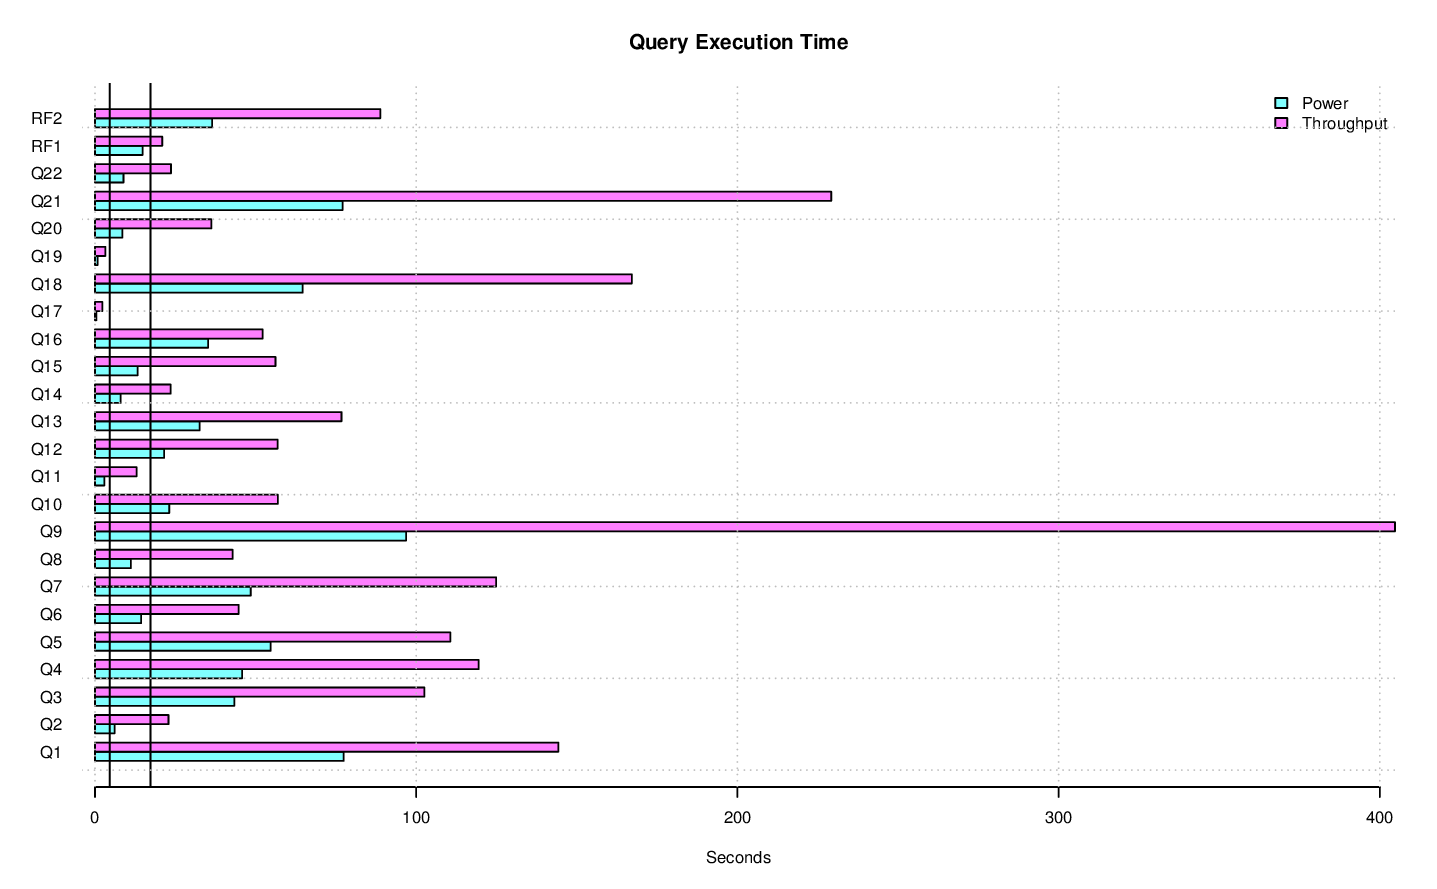

Values plotted in this chart, from the file beside it:
task_name, s_time, e_time, diff_time, seconds
LOAD, 2014-11-05 20:02:48.272216, 2014-11-05 20:14:25.159455, 00:11:36.887239, 696.9
PERF, 2014-11-05 20:14:25.177902, , , 
PERF.POWER.RF1, 2014-11-05 20:14:28.994322, 2014-11-05 20:14:43.7939, 00:00:14.799578, 14.8
PERF.POWER.Q14, 2014-11-05 20:14:43.822095, 2014-11-05 20:14:51.816345, 00:00:07.99425, 7.994
PERF.POWER.Q2, 2014-11-05 20:14:51.83498, 2014-11-05 20:14:57.937518, 00:00:06.102538, 6.103
PERF.POWER.Q9, 2014-11-05 20:14:57.960592, 2014-11-05 20:16:34.798284, 00:01:36.837692, 96.84
PERF.POWER.Q20, 2014-11-05 20:16:34.823643, 2014-11-05 20:16:43.353653, 00:00:08.53001, 8.53
PERF.POWER.Q6, 2014-11-05 20:16:43.377013, 2014-11-05 20:16:57.752487, 00:00:14.375474, 14.38
PERF.POWER.Q17, 2014-11-05 20:16:57.774073, 2014-11-05 20:16:58.223724, 00:00:00.449651, 0.4497
PERF.POWER.Q18, 2014-11-05 20:16:58.241433, 2014-11-05 20:18:02.907884, 00:01:04.666451, 64.67
PERF.POWER.Q8, 2014-11-05 20:18:02.929885, 2014-11-05 20:18:14.113606, 00:00:11.183721, 11.18
PERF.POWER.Q21, 2014-11-05 20:18:14.136085, 2014-11-05 20:19:31.208202, 00:01:17.072117, 77.07
PERF.POWER.Q13, 2014-11-05 20:19:31.230159, 2014-11-05 20:20:03.799583, 00:00:32.569424, 32.57
PERF.POWER.Q3, 2014-11-05 20:20:03.82027, 2014-11-05 20:20:47.188205, 00:00:43.367935, 43.37
PERF.POWER.Q22, 2014-11-05 20:20:47.210492, 2014-11-05 20:20:56.077821, 00:00:08.867329, 8.867
PERF.POWER.Q16, 2014-11-05 20:20:56.100033, 2014-11-05 20:21:31.304065, 00:00:35.204032, 35.2
PERF.POWER.Q4, 2014-11-05 20:21:31.326122, 2014-11-05 20:22:17.130944, 00:00:45.804822, 45.8
PERF.POWER.Q11, 2014-11-05 20:22:17.154635, 2014-11-05 20:22:20.06436, 00:00:02.909725, 2.91
PERF.POWER.Q15, 2014-11-05 20:22:20.086542, 2014-11-05 20:22:33.368141, 00:00:13.281599, 13.28
PERF.POWER.Q1, 2014-11-05 20:22:33.388136, 2014-11-05 20:23:50.792059, 00:01:17.403923, 77.4
PERF.POWER.Q10, 2014-11-05 20:23:50.814015, 2014-11-05 20:24:13.938975, 00:00:23.12496, 23.12
PERF.POWER.Q19, 2014-11-05 20:24:13.964168, 2014-11-05 20:24:14.755102, 00:00:00.790934, 0.7909
PERF.POWER.Q5, 2014-11-05 20:24:14.777841, 2014-11-05 20:25:09.475851, 00:00:54.69801, 54.7
PERF.POWER.Q7, 2014-11-05 20:25:09.498581, 2014-11-05 20:25:57.995255, 00:00:48.496674, 48.5
PERF.POWER.Q12, 2014-11-05 20:25:58.01858, 2014-11-05 20:26:19.553186, 00:00:21.534606, 21.53
PERF.POWER.RF2, 2014-11-05 20:26:19.567714, 2014-11-05 20:26:56.055636, 00:00:36.487922, 36.49
PERF.POWER, 2014-11-05 20:14:28.979395, 2014-11-05 20:26:56.07268, 00:12:27.093285, 747.1
PERF.THRUPUT.QS8.Q19, 2014-11-05 20:27:00.853599, 2014-11-05 20:27:03.753385, 00:00:02.899786, 2.9
PERF.THRUPUT.QS14.Q2, 2014-11-05 20:27:00.867899, 2014-11-05 20:27:17.609773, 00:00:16.741874, 16.74
PERF.THRUPUT.QS18.Q14, 2014-11-05 20:27:00.885573, 2014-11-05 20:27:20.812135, 00:00:19.926562, 19.93
PERF.THRUPUT.RFST1.RF1, 2014-11-05 20:27:00.189461, 2014-11-05 20:27:23.883589, 00:00:23.694128, 23.69
PERF.THRUPUT.QS3.Q8, 2014-11-05 20:27:00.884447, 2014-11-05 20:27:32.12672, 00:00:31.242273, 31.24
PERF.THRUPUT.RFST5, 2014-11-05 20:36:11.379664, 2014-11-05 20:38:23.217463, 00:02:11.837799, 131.8
PERF.THRUPUT.QS9.Q8, 2014-11-05 20:27:00.870102, 2014-11-05 20:27:33.86715, 00:00:32.997048, 33
PERF.THRUPUT.QS10.Q6, 2014-11-05 20:27:00.877169, 2014-11-05 20:27:33.898574, 00:00:33.021405, 33.02
PERF.THRUPUT.QS2.Q6, 2014-11-05 20:27:00.860202, 2014-11-05 20:27:33.900586, 00:00:33.040384, 33.04
PERF.THRUPUT.QS2.Q17, 2014-11-05 20:27:33.916794, 2014-11-05 20:27:34.977514, 00:00:01.06072, 1.061
PERF.THRUPUT.QS11.Q15, 2014-11-05 20:27:00.875246, 2014-11-05 20:27:36.751076, 00:00:35.87583, 35.88
PERF.THRUPUT.QS6.Q10, 2014-11-05 20:27:00.861415, 2014-11-05 20:27:41.29249, 00:00:40.431075, 40.43
PERF.THRUPUT.QS20.Q16, 2014-11-05 20:27:00.87874, 2014-11-05 20:27:47.232239, 00:00:46.353499, 46.35
PERF.THRUPUT.QS15.Q16, 2014-11-05 20:27:00.835153, 2014-11-05 20:27:47.770218, 00:00:46.935065, 46.94
PERF.THRUPUT.QS2.Q14, 2014-11-05 20:27:35.03082, 2014-11-05 20:27:54.347321, 00:00:19.316501, 19.32
PERF.THRUPUT.QS11.Q14, 2014-11-05 20:27:36.764819, 2014-11-05 20:27:54.359197, 00:00:17.594378, 17.59
PERF.THRUPUT.QS12.Q8, 2014-11-05 20:37:54.334764, 2014-11-05 20:38:30.25472, 00:00:35.919956, 35.92
PERF.THRUPUT.QS10.Q15, 2014-11-05 20:27:33.91571, 2014-11-05 20:28:13.323819, 00:00:39.408109, 39.41
PERF.THRUPUT.QS2.Q15, 2014-11-05 20:37:42.195353, 2014-11-05 20:38:31.164796, 00:00:48.969443, 48.97
PERF.THRUPUT.QS17.Q3, 2014-11-05 20:27:00.857227, 2014-11-05 20:28:22.795246, 00:01:21.938019, 81.94
PERF.THRUPUT.QS20.Q15, 2014-11-05 20:27:47.25643, 2014-11-05 20:28:23.899131, 00:00:36.642701, 36.64
PERF.THRUPUT.QS4.Q5, 2014-11-05 20:27:00.874308, 2014-11-05 20:28:29.664118, 00:01:28.78981, 88.79
PERF.THRUPUT.QS10.Q21, 2014-11-05 20:39:15.019238, 2014-11-05 20:43:08.524205, 00:03:53.504967, 233.5
PERF.THRUPUT.QS20.Q14, 2014-11-05 20:28:23.914258, 2014-11-05 20:28:39.875215, 00:00:15.960957, 15.96
PERF.THRUPUT.QS2.Q1, 2014-11-05 20:48:03.005371, 2014-11-05 20:50:47.312577, 00:02:44.307206, 164.3
PERF.THRUPUT.QS19.Q4, 2014-11-05 20:27:00.891979, 2014-11-05 20:28:46.281267, 00:01:45.389288, 105.4
PERF.THRUPUT.QS2.Q16, 2014-11-05 20:27:54.363416, 2014-11-05 20:28:46.607549, 00:00:52.244133, 52.24
PERF.THRUPUT.RFST1.RF2, 2014-11-05 20:27:23.893662, 2014-11-05 20:28:48.524957, 00:01:24.631295, 84.63
PERF.THRUPUT.RFST1, 2014-11-05 20:27:00.177547, 2014-11-05 20:28:48.538082, 00:01:48.360535, 108.4
PERF.THRUPUT.RFST6.RF1, 2014-11-05 20:38:23.247159, 2014-11-05 20:38:43.713805, 00:00:20.466646, 20.47
PERF.THRUPUT.QS2.Q19, 2014-11-05 20:28:46.620549, 2014-11-05 20:28:48.810914, 00:00:02.190365, 2.19
PERF.THRUPUT.QS9.Q13, 2014-11-05 20:27:33.8828, 2014-11-05 20:28:58.510813, 00:01:24.628013, 84.63
PERF.THRUPUT.QS18.Q4, 2014-11-05 20:27:20.85787, 2014-11-05 20:29:00.310957, 00:01:39.453087, 99.45
... 488 more rows
